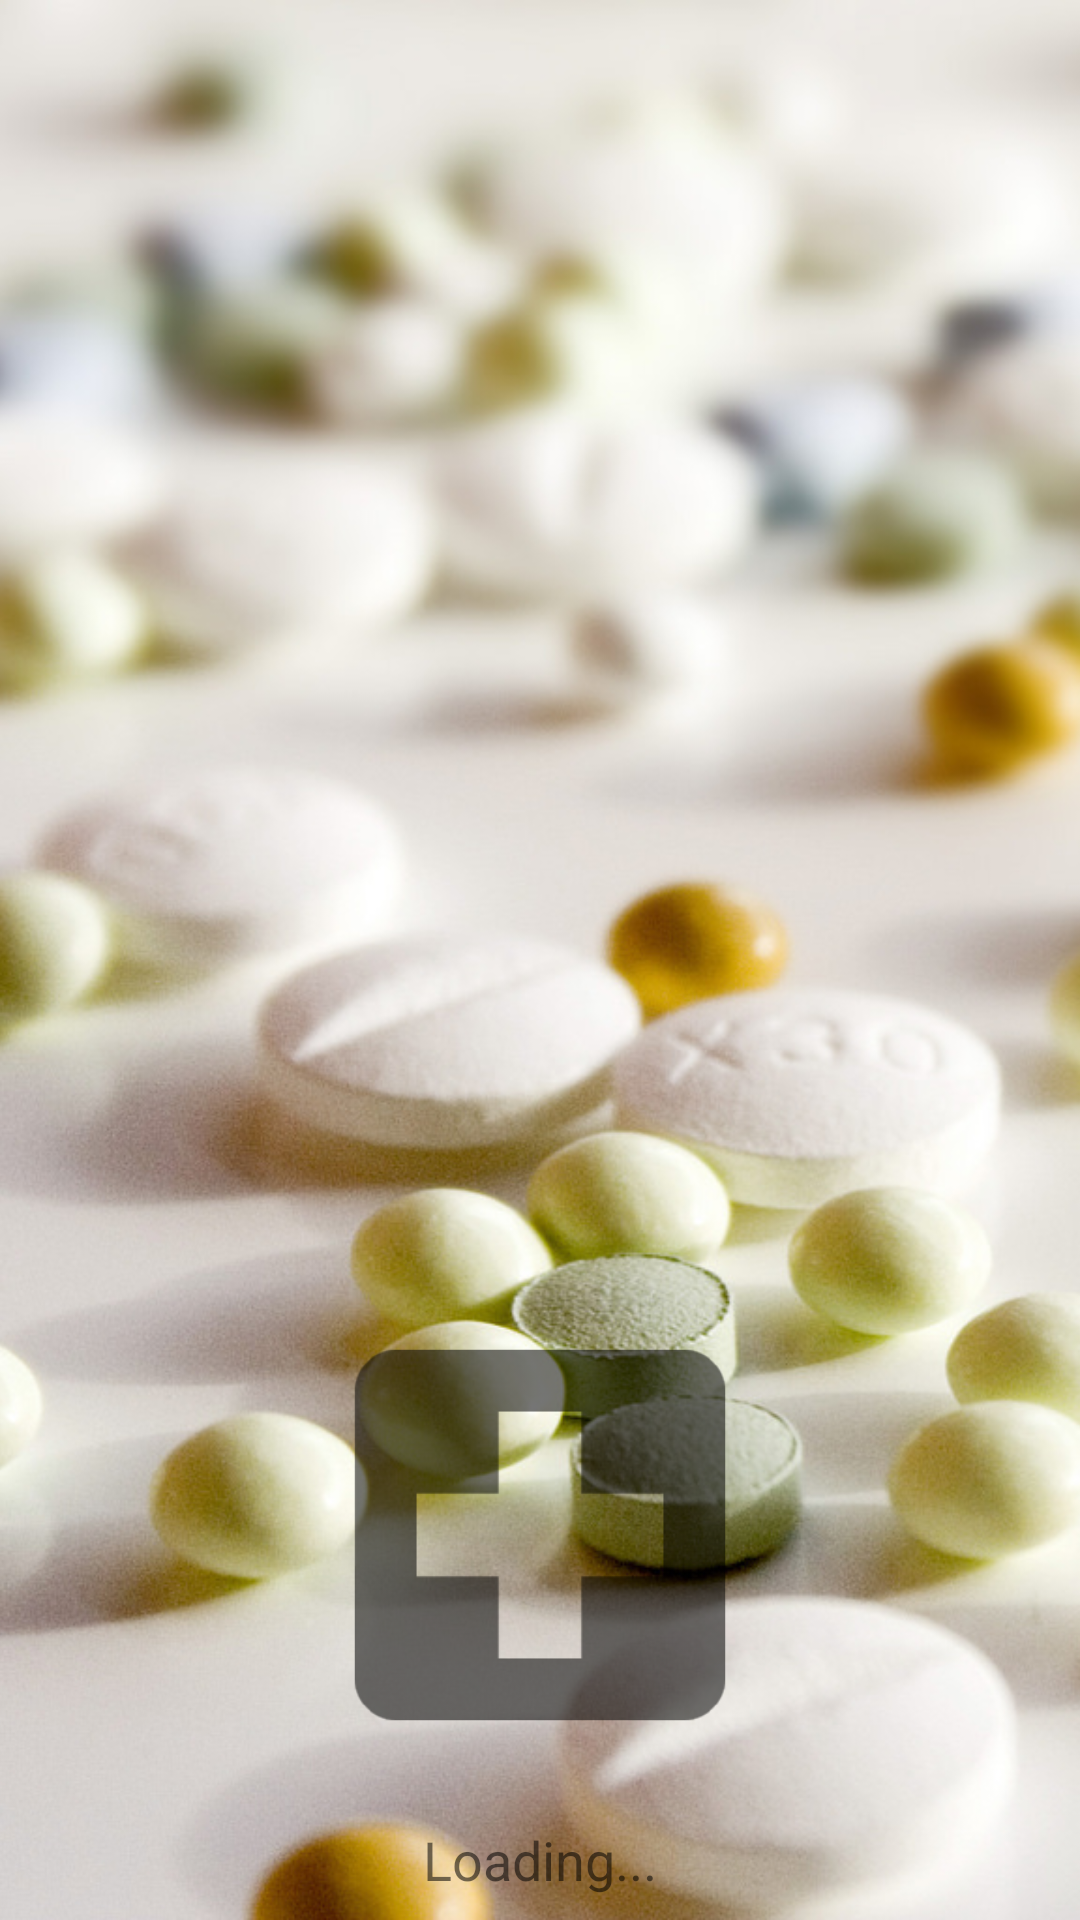

Produce the Android XML layout that renders to this screen, including the resource entries it uses.
<!-- AndroidManifest.xml: application theme AppTheme -->
<!-- res/layout/splash_screen_layout.xml -->
<?xml version="1.0" encoding="utf-8"?>
<FrameLayout xmlns:android="http://schemas.android.com/apk/res/android"
    xmlns:app="http://schemas.android.com/apk/res-auto"
    android:layout_width="match_parent"
    android:layout_height="match_parent"
    >
<ImageView
    android:id="@+id/splashimage"
    android:layout_width="match_parent"
    android:layout_height="match_parent"
    android:src="@drawable/splash"
    android:scaleType="centerCrop"/>
    <LinearLayout
        android:layout_width="wrap_content"
        android:layout_height="wrap_content"
        android:orientation="vertical"
        android:layout_gravity="bottom|center_horizontal">
        <ImageView
            android:id="@+id/logo"
            android:layout_height="192dp"
            android:layout_width="192dp"
            android:layout_gravity="center_horizontal"
            android:src="@drawable/logo_hospital"
            />
        <TextView
            android:layout_height="wrap_content"
            android:layout_width="wrap_content"
            android:textSize="18sp"
            android:gravity="center_horizontal"
            android:layout_gravity="center_horizontal|bottom"
            android:layout_marginBottom="8dp"
            android:text="Loading..."
            />
    </LinearLayout>
</FrameLayout>
<!-- resources referenced by this layout -->
<resources>
  <!-- drawable logo_hospital: png bitmap (drawable, 8479 bytes) -->
  <!-- drawable splash: jpg bitmap (drawable, 264012 bytes) -->
  <style name="AppTheme" parent="Theme.AppCompat.Light.DarkActionBar">
          
          <item name="colorPrimary">@color/colorPrimary</item>
          <item name="colorPrimaryDark">@color/colorPrimaryDark</item>
          <item name="colorAccent">@color/colorAccent</item>
      </style>
  <!-- not gathered from this repository: default colours our renderer supplied (Android Studio template values) -->
  <color name="colorPrimary">#FF6200EE</color>
  <color name="colorPrimaryDark">#FF3700B3</color>
  <color name="colorAccent">#FF03DAC5</color>
</resources>
